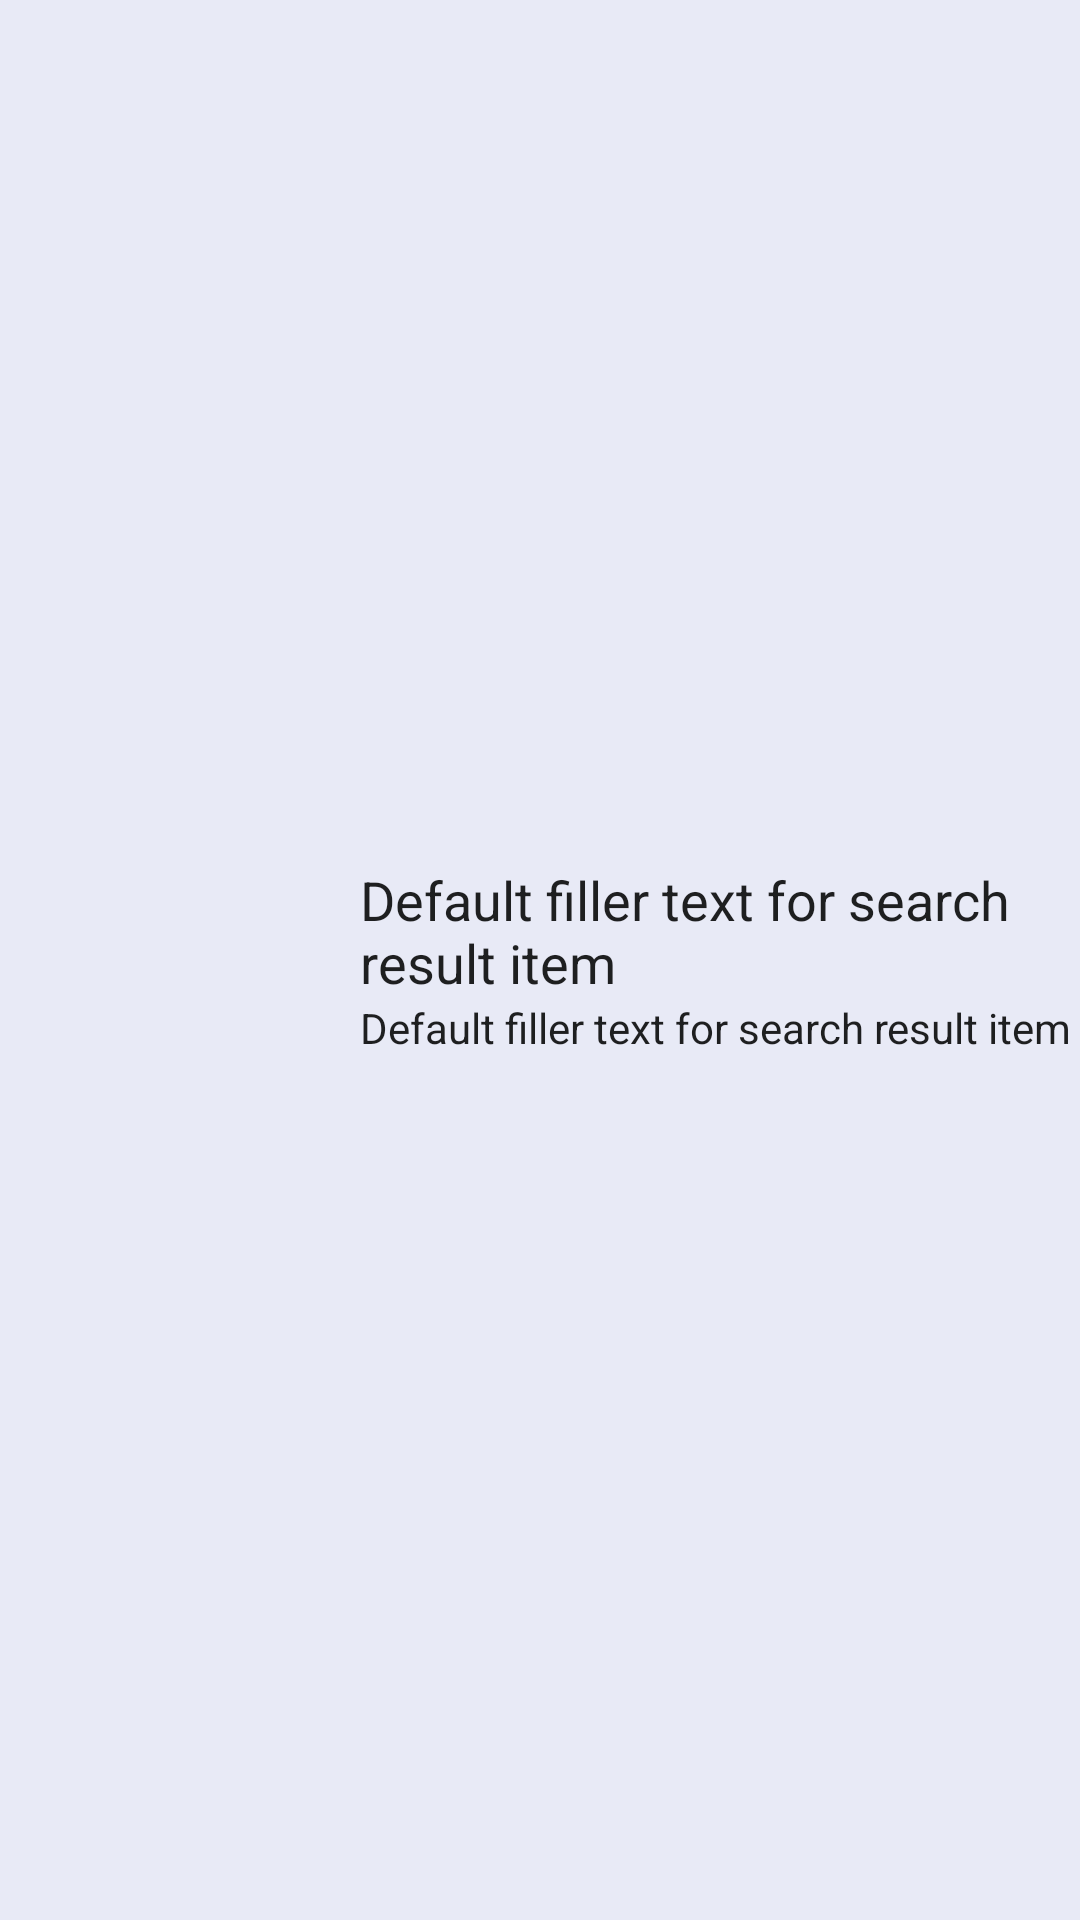

Layout XML and referenced resources for this Android screen:
<!-- AndroidManifest.xml: application theme AppTheme -->
<!-- res/layout/track_result_item.xml -->
<?xml version="1.0" encoding="utf-8"?>
<LinearLayout xmlns:android="http://schemas.android.com/apk/res/android"
    android:layout_width="match_parent"
    android:layout_height="match_parent"
    android:orientation="horizontal">

    <ImageView
        android:id="@+id/item_album_image"
        android:layout_width="@dimen/album_image_side"
        android:layout_height="@dimen/album_image_side"
        android:layout_gravity="center"
        android:layout_margin="@dimen/album_image_margin" />

    <LinearLayout
        android:layout_width="fill_parent"
        android:layout_height="fill_parent"
        android:orientation="vertical"
        android:gravity="center">


        <TextView
            android:id="@+id/item_track_text_view"
            android:layout_width="wrap_content"
            android:layout_height="wrap_content"
            android:layout_gravity="center_vertical|left"
            android:text="@string/search_result_item_default_filler_text"
            android:textColor="@color/primary_text_default_material_light"
            android:textSize="18sp" />


        <TextView
            android:id="@+id/item_track_album"
            android:layout_width="fill_parent"
            android:layout_height="wrap_content"
            android:text="@string/search_result_item_default_filler_text"
            android:textColor="@color/primary_text_default_material_light"
            android:textSize="14sp"
            android:layout_gravity="center_vertical|left" />

    </LinearLayout>

</LinearLayout>
<!-- resources referenced by this layout -->
<resources>
  <dimen name="album_image_margin">20dp</dimen>
  <dimen name="album_image_side">80dp</dimen>
  <string name="search_result_item_default_filler_text">Default filler text for search result item</string>
  <style name="AppTheme" parent="Theme.AppCompat.Light.DarkActionBar">
          
          <item name="android:background">@color/grey_bg</item>
      </style>
  <color name="grey_bg">#E8EAF6</color>
</resources>
